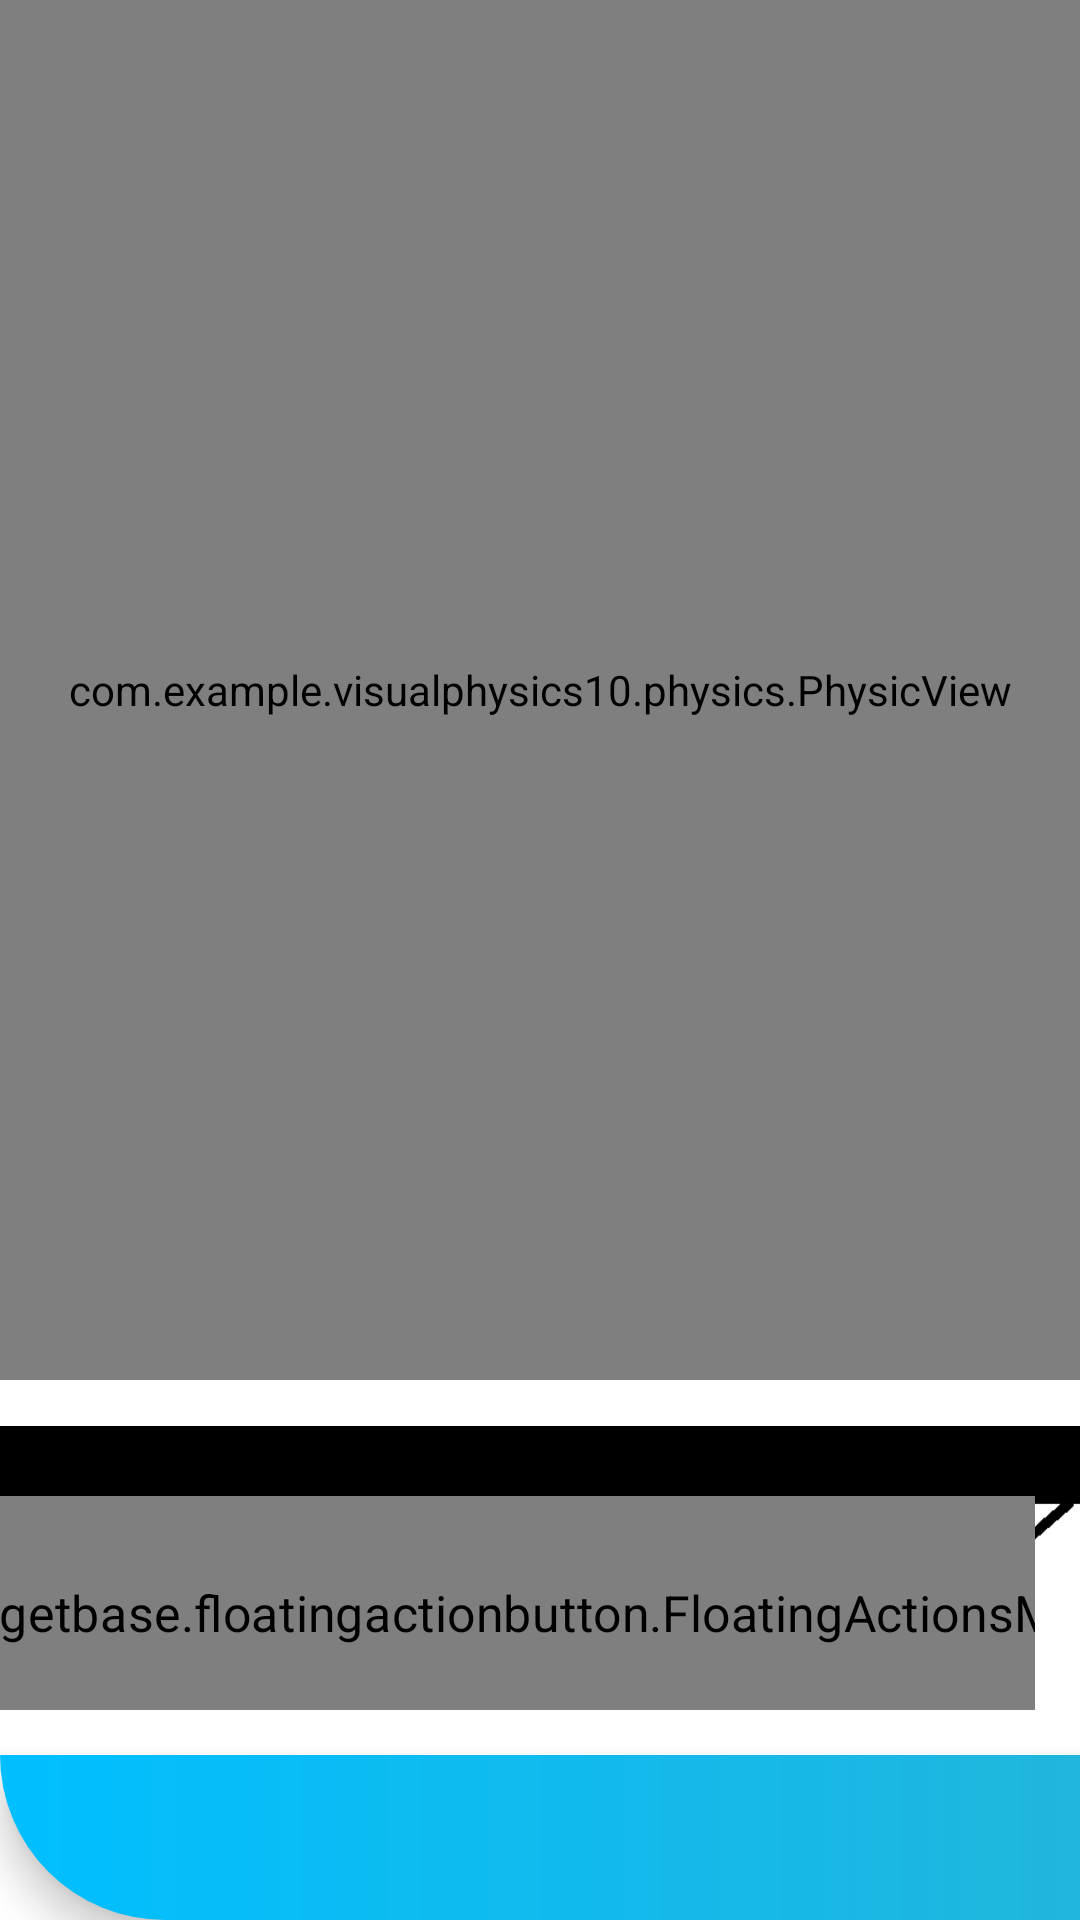

Reconstruct the res/layout file that produces this screen, plus the resources it refers to.
<!-- AndroidManifest.xml: application theme Theme.VisualPhysics10 -->
<!-- res/layout/l11_fragment.xml -->
<?xml version="1.0" encoding="utf-8"?>
<androidx.constraintlayout.widget.ConstraintLayout xmlns:android="http://schemas.android.com/apk/res/android"
    xmlns:app="http://schemas.android.com/apk/res-auto"
    xmlns:tools="http://schemas.android.com/tools"
    android:layout_width="match_parent"
    android:layout_height="match_parent">


    <LinearLayout
        android:id="@+id/linearLayout2"
        android:layout_width="0dp"
        android:layout_height="0dp"
        android:orientation="vertical"
        app:layout_constraintBottom_toBottomOf="parent"
        app:layout_constraintEnd_toEndOf="parent"
        app:layout_constraintStart_toStartOf="parent"
        app:layout_constraintTop_toTopOf="parent">

        <com.example.visualphysics10.physics.PhysicView
            android:id="@+id/physicView"
            android:layout_width="match_parent"
            android:layout_height="0dp"
            android:layout_marginTop="@dimen/fab_size_normal"
            android:layout_weight="1"
            app:layout_constraintEnd_toEndOf="parent"
            app:layout_constraintStart_toStartOf="parent"
            app:layout_constraintTop_toTopOf="parent">

        </com.example.visualphysics10.physics.PhysicView>

        <ImageView
            android:layout_width="match_parent"
            android:layout_height="180dp"
            android:src="@drawable/confines"
            app:layout_constraintBottom_toBottomOf="parent"
            app:layout_constraintTop_toBottomOf="@+id/physicView"
            app:layout_constraintVertical_bias="0">

        </ImageView>
    </LinearLayout>

    <com.google.android.material.bottomnavigation.BottomNavigationView
        android:id="@+id/bottom_sheet_event"
        android:layout_width="0dp"
        android:layout_height="55dp"
        android:background="@drawable/collapsing_toolbar_back"
        app:layout_constraintBottom_toBottomOf="parent"
        app:layout_constraintEnd_toEndOf="parent"
        app:layout_constraintStart_toStartOf="parent">

    </com.google.android.material.bottomnavigation.BottomNavigationView>

    <LinearLayout
        android:id="@+id/linearLayout3"
        android:layout_width="wrap_content"
        android:layout_height="wrap_content"
        android:layout_marginEnd="15dp"
        android:layout_marginBottom="15dp"
        android:orientation="vertical"
        app:layout_constraintBottom_toTopOf="@+id/bottom_sheet_event"
        app:layout_constraintEnd_toEndOf="parent">

        <com.google.android.material.floatingactionbutton.FloatingActionButton
            android:id="@+id/fab1_l1"
            android:layout_width="wrap_content"
            android:layout_height="wrap_content"
            android:layout_marginStart="9dp"
            android:layout_marginBottom="20dp"
            android:backgroundTint="@color/white"
            android:scaleType="center"
            android:src="@drawable/play_arrow"
            android:visibility="invisible" />

        <com.google.android.material.floatingactionbutton.FloatingActionButton
            android:id="@+id/fab2_l1"
            android:layout_width="wrap_content"
            android:layout_height="wrap_content"
            android:layout_marginStart="9dp"
            android:layout_marginBottom="10dp"
            android:backgroundTint="@color/white"
            android:scaleType="center"
            android:src="@drawable/replay"
            android:visibility="invisible" />

        <com.getbase.floatingactionbutton.FloatingActionsMenu
            android:id="@+id/action_menu_l1"
            android:layout_width="wrap_content"
            android:layout_height="65dp"
            android:scaleX="1.20"
            android:scaleY="1.20" />

    </LinearLayout>


</androidx.constraintlayout.widget.ConstraintLayout>
<!-- resources referenced by this layout -->
<resources>
  <color name="white">#FFFFFFFF</color>
  <!-- drawable collapsing_toolbar_back (drawable-v24) -->
  <?xml version="1.0" encoding="utf-8"?>
  <shape
      xmlns:android="http://schemas.android.com/apk/res/android"
      android:shape="rectangle"
      >
      <gradient
          android:startColor="#00BFFF"
          android:endColor="#20B6DD"
          android:angle="360">
      </gradient>
      <corners
          android:bottomLeftRadius="64dp"/>
  </shape>
  <!-- drawable confines: png bitmap (drawable-v24, 3834 bytes) -->
  <!-- drawable play_arrow (drawable-v24) -->
  <vector android:height="54dp"
      android:tint="?attr/colorControlNormal"
      android:viewportHeight="27"
      android:viewportWidth="27"
      android:width="54dp"
      xmlns:android="http://schemas.android.com/apk/res/android">
      <path android:fillColor="@android:color/white" android:pathData="M8,5v14l11,-7z"/>
  </vector>
  <!-- drawable replay (drawable-v24) -->
  <vector android:height="54dp"
      android:tint="?attr/colorControlNormal"
      android:viewportHeight="27"
      android:viewportWidth="27"
      android:width="54dp" xmlns:android="http://schemas.android.com/apk/res/android">
      <path android:fillColor="@android:color/white" android:pathData="M12,5V1L7,6l5,5V7c3.31,0 6,2.69 6,6s-2.69,6 -6,6 -6,-2.69 -6,-6H4c0,4.42 3.58,8 8,8s8,-3.58 8,-8 -3.58,-8 -8,-8z"/>
  </vector>
  <style name="Theme.VisualPhysics10" parent="Theme.MaterialComponents.NoActionBar">
          <item name="android:windowBackground">@color/white</item>
          <item name="colorPrimary">@color/primary</item>
          <item name="colorPrimaryVariant">#2396F3</item>
          <item name="colorOnPrimary">@color/white</item>
          <item name="colorSecondary">@color/teal_200</item>
          <item name="colorSecondaryVariant">@color/teal_700</item>
          <item name="colorOnSecondary">@color/black</item>
          <item name="android:statusBarColor" tools:targetApi="l">?attr/colorPrimaryVariant</item>
          
      </style>
  <color name="primary">#38A6FF</color>
  <color name="teal_200">#FF03DAC5</color>
  <color name="teal_700">#FF018786</color>
  <color name="black">#FF000000</color>
</resources>
